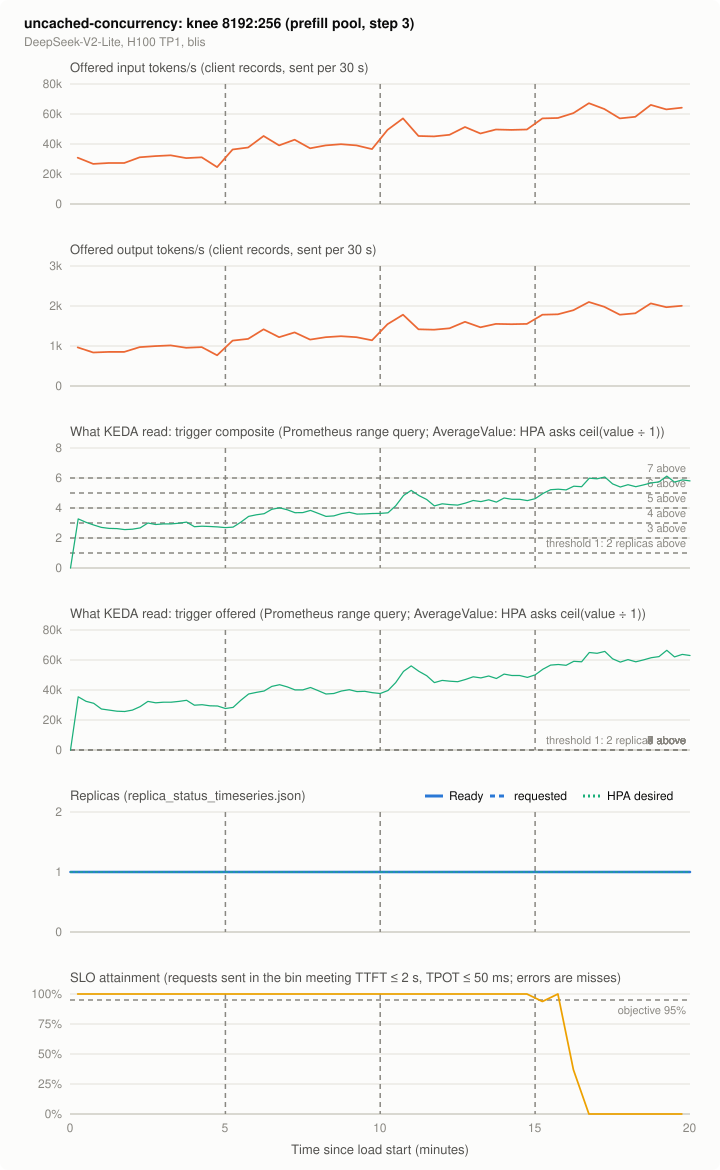

Source data for this figure (header and first rows):
series, t_s, value, source
offered_in, 15.0, 30857, client records, sent per 30 s
offered_in, 45.0, 26761, client records, sent per 30 s
offered_in, 75.0, 27307, client records, sent per 30 s
offered_in, 105.0, 27307, client records, sent per 30 s
offered_in, 135.0, 31130, client records, sent per 30 s
offered_in, 165.0, 31949, client records, sent per 30 s
offered_in, 195.0, 32495, client records, sent per 30 s
offered_in, 225.0, 30583, client records, sent per 30 s
offered_in, 255.0, 31130, client records, sent per 30 s
offered_in, 285.0, 24576, client records, sent per 30 s
offered_in, 315.0, 36318, client records, sent per 30 s
offered_in, 345.0, 37683, client records, sent per 30 s
offered_in, 375.0, 45329, client records, sent per 30 s
offered_in, 405.0, 39049, client records, sent per 30 s
offered_in, 435.0, 42871, client records, sent per 30 s
offered_in, 465.0, 37137, client records, sent per 30 s
offered_in, 495.0, 39049, client records, sent per 30 s
offered_in, 525.0, 39868, client records, sent per 30 s
offered_in, 555.0, 39049, client records, sent per 30 s
offered_in, 585.0, 36591, client records, sent per 30 s
offered_in, 615.0, 49425, client records, sent per 30 s
offered_in, 645.0, 57071, client records, sent per 30 s
offered_in, 675.0, 45329, client records, sent per 30 s
offered_in, 705.0, 45056, client records, sent per 30 s
offered_in, 735.0, 46148, client records, sent per 30 s
offered_in, 765.0, 51337, client records, sent per 30 s
offered_in, 795.0, 46967, client records, sent per 30 s
offered_in, 825.0, 49698, client records, sent per 30 s
offered_in, 855.0, 49425, client records, sent per 30 s
offered_in, 885.0, 49698, client records, sent per 30 s
offered_in, 915.0, 57071, client records, sent per 30 s
offered_in, 945.0, 57344, client records, sent per 30 s
offered_in, 975.0, 60621, client records, sent per 30 s
offered_in, 1005, 67174, client records, sent per 30 s
offered_in, 1035, 63351, client records, sent per 30 s
offered_in, 1065, 57071, client records, sent per 30 s
offered_in, 1095, 58163, client records, sent per 30 s
offered_in, 1125, 66082, client records, sent per 30 s
offered_in, 1155, 63078, client records, sent per 30 s
offered_in, 1185, 64171, client records, sent per 30 s
offered_in, 1215, 2731, client records, sent per 30 s
offered_out, 15.0, 964.3, client records, sent per 30 s
offered_out, 45.0, 836.3, client records, sent per 30 s
offered_out, 75.0, 853.3, client records, sent per 30 s
offered_out, 105.0, 853.3, client records, sent per 30 s
offered_out, 135.0, 972.8, client records, sent per 30 s
offered_out, 165.0, 998.4, client records, sent per 30 s
offered_out, 195.0, 1015, client records, sent per 30 s
offered_out, 225.0, 955.7, client records, sent per 30 s
offered_out, 255.0, 972.8, client records, sent per 30 s
offered_out, 285.0, 768.0, client records, sent per 30 s
offered_out, 315.0, 1135, client records, sent per 30 s
offered_out, 345.0, 1178, client records, sent per 30 s
offered_out, 375.0, 1417, client records, sent per 30 s
offered_out, 405.0, 1220, client records, sent per 30 s
offered_out, 435.0, 1340, client records, sent per 30 s
offered_out, 465.0, 1161, client records, sent per 30 s
offered_out, 495.0, 1220, client records, sent per 30 s
offered_out, 525.0, 1246, client records, sent per 30 s
offered_out, 555.0, 1220, client records, sent per 30 s
... 548 more rows
